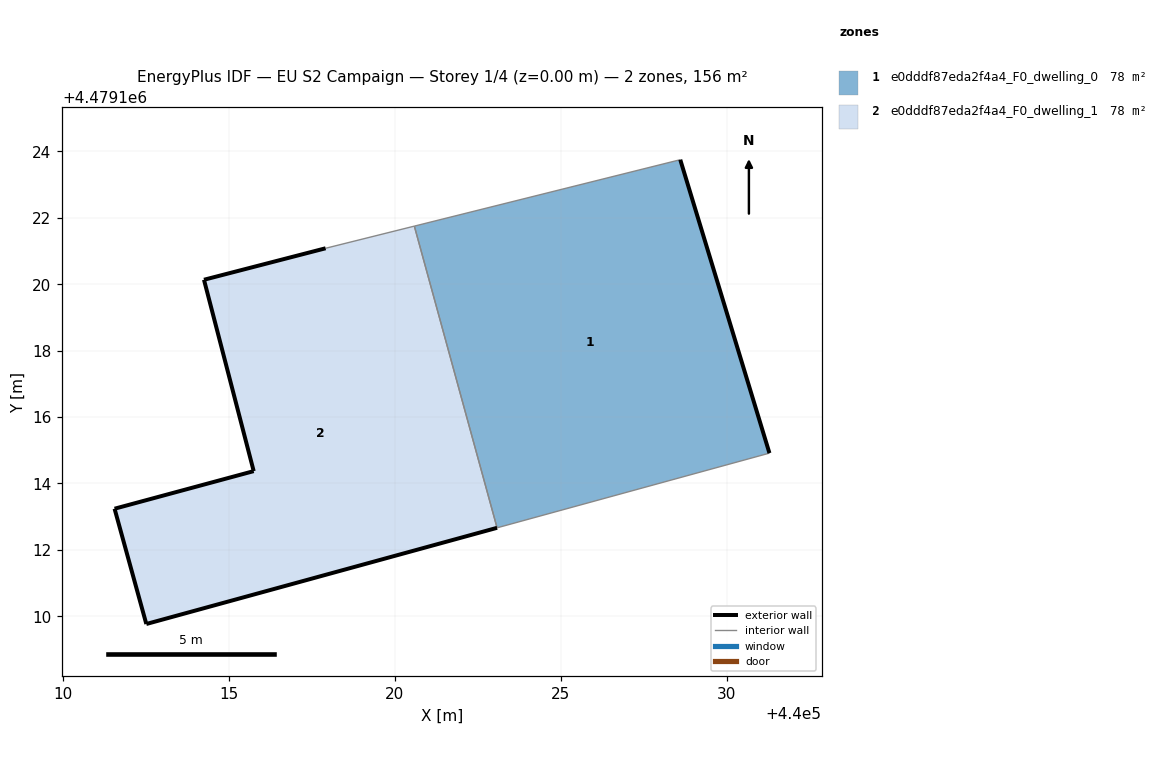
=== STOREY PLAN SPEC (per zone: floor XY polygon, exterior-wall plan segments, windows/doors) ===
zone 1: e0dddf87eda2f4a4_F0_dwelling_0  (78.1 m²)
  floor: (440031.28, 4479114.91) (440028.59, 4479123.75) (440020.59, 4479121.75) (440023.08, 4479112.67)
  exterior wall: (440028.59, 4479123.75) – (440031.28, 4479114.91)  [9.2 m]
  interior walls: 3
zone 2: e0dddf87eda2f4a4_F0_dwelling_1  (78.1 m²)
  floor: (440023.08, 4479112.67) (440020.59, 4479121.75) (440017.91, 4479121.08) (440014.25, 4479120.13) (440015.75, 4479114.37) (440011.56, 4479113.24) (440012.52, 4479109.77)
  exterior wall: (440015.75, 4479114.37) – (440014.25, 4479120.13)  [6.0 m]
  exterior wall: (440014.25, 4479120.13) – (440017.91, 4479121.08)  [3.8 m]
  exterior wall: (440023.08, 4479112.67) – (440012.52, 4479109.77)  [11.0 m]
  exterior wall: (440012.52, 4479109.77) – (440011.56, 4479113.24)  [3.6 m]
  exterior wall: (440011.56, 4479113.24) – (440015.75, 4479114.37)  [4.3 m]
  interior walls: 2

=== DERIVED (storey summary) ===
Building: EU S2 Campaign
Storey: 1 of 4  (floor level z = 0.00 m)
Storey gross floor area: 156.2 m²
Zones on this storey: 2
  - e0dddf87eda2f4a4_F0_dwelling_0: floor 78.1 m²; exterior wall 9.2 m (27.7 m²); WWR 0.0%
  - e0dddf87eda2f4a4_F0_dwelling_1: floor 78.1 m²; exterior wall 28.6 m (85.9 m²); WWR 0.0%
Zone adjacency (shared interzone walls):
  - e0dddf87eda2f4a4_F0_dwelling_0 ↔ e0dddf87eda2f4a4_F0_dwelling_1